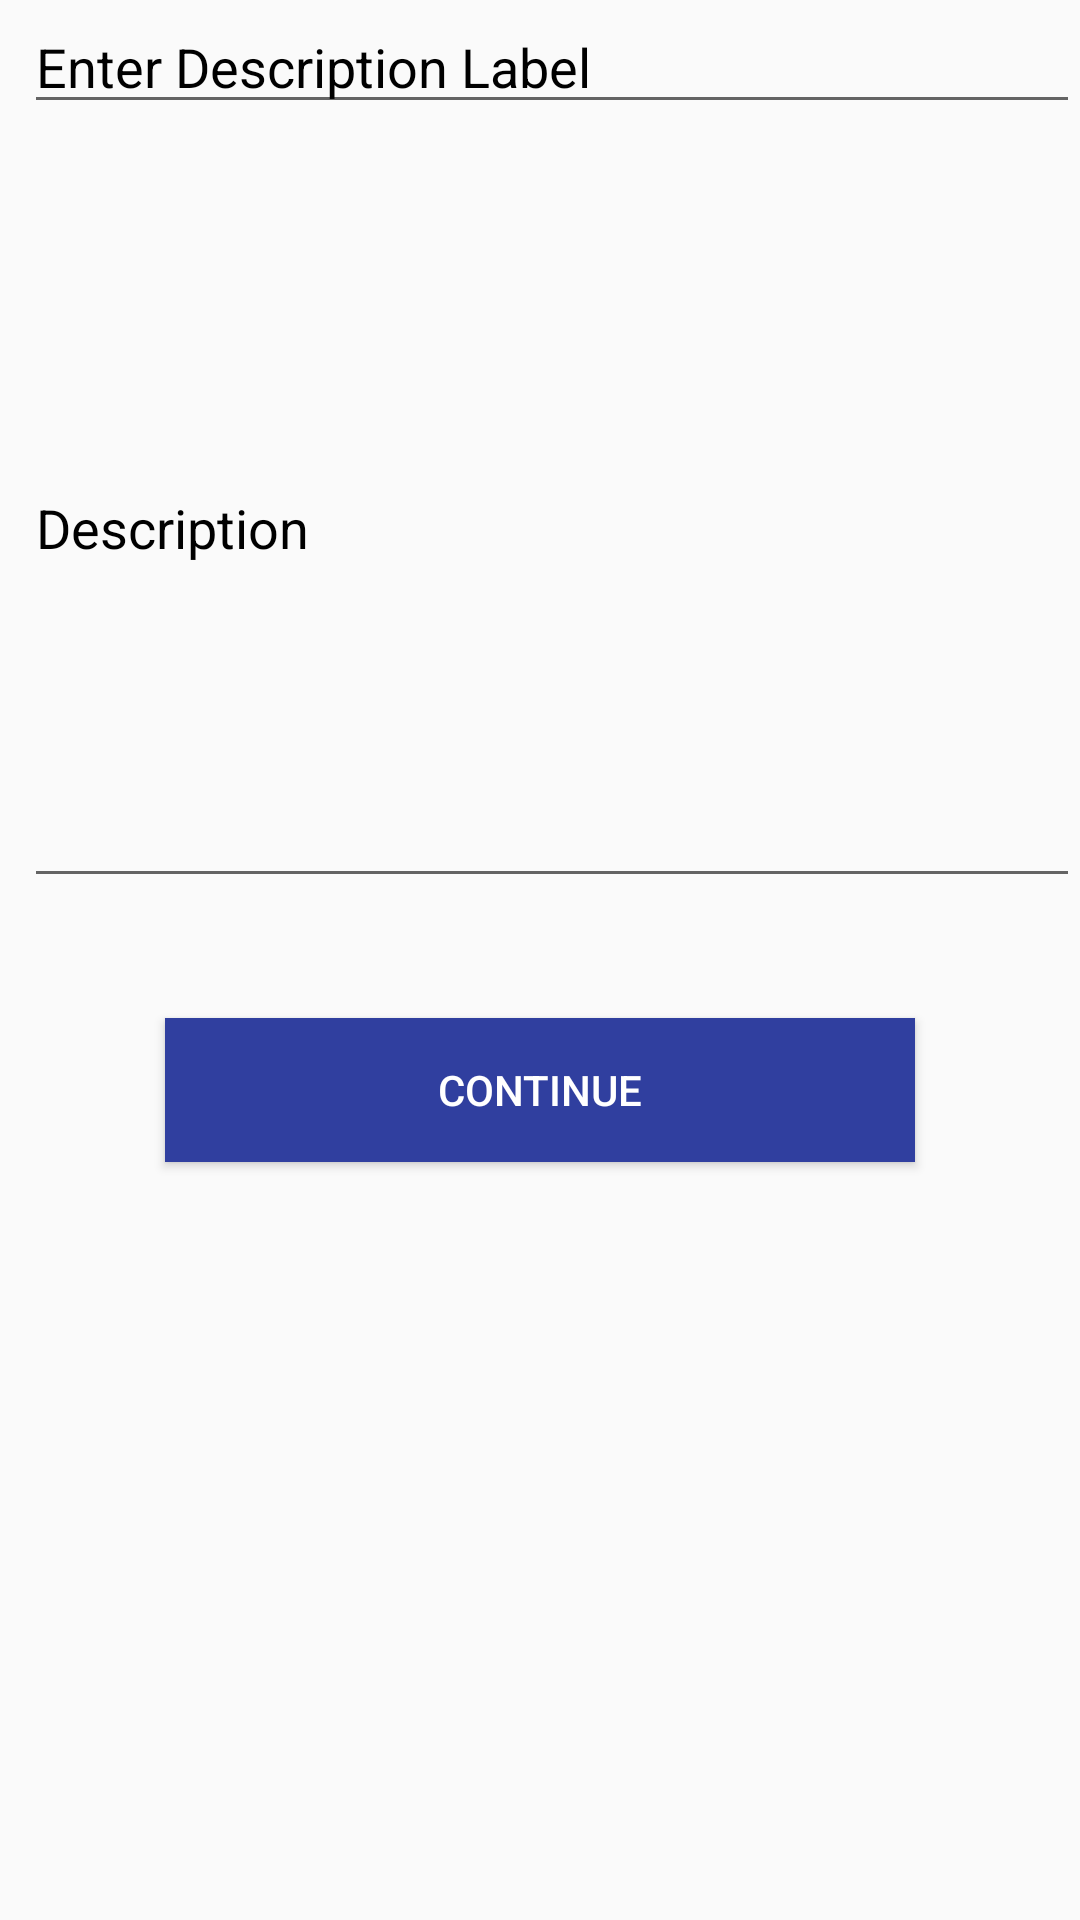

Layout XML and referenced resources for this Android screen:
<!-- AndroidManifest.xml: application theme AppTheme -->
<!-- res/layout/fragment_home.xml -->
<?xml version="1.0" encoding="utf-8"?>
<LinearLayout
    xmlns:android="http://schemas.android.com/apk/res/android"
    android:orientation="vertical"
    android:layout_width="match_parent"
    android:layout_height="match_parent">

    <EditText
        android:id="@+id/input_label"
        android:layout_width="match_parent"
        android:layout_height="wrap_content"
        android:inputType="text"
        android:layout_marginLeft="8dp"
        android:hint="Enter Description Label"
        android:textColorHint="@android:color/black"/>

    <EditText
        android:id="@+id/input_description"
        android:layout_width="match_parent"
        android:layout_height="250dp"
        android:inputType="text"
        android:hint="Description"
        android:layout_marginLeft="8dp"
        android:layout_marginTop="8dp"
        android:maxLines="20"
        android:textColorHint="@android:color/black"/>

    <Button
        android:id="@+id/btn_enter"
        android:layout_width="250dp"
        android:layout_height="wrap_content"
        android:text="Continue"
        android:layout_gravity="center_horizontal"
        android:background="#303F9F"
        android:layout_marginTop="40dp"
        android:textColor="@android:color/white"/>

        />

</LinearLayout>
<!-- resources referenced by this layout -->
<resources>
  <style name="AppTheme" parent="Theme.AppCompat.Light.DarkActionBar">
          
          <item name="colorPrimary">@color/colorPrimary</item>
          <item name="colorPrimaryDark">@color/colorPrimaryDark</item>
          <item name="colorAccent">@color/colorAccent</item>
  
          <item name="windowActionBar">false</item>
          <item name="windowNoTitle">true</item>
  
      </style>
  <!-- not gathered from this repository: default colours our renderer supplied (Android Studio template values) -->
  <color name="colorPrimary">#FF6200EE</color>
  <color name="colorPrimaryDark">#FF3700B3</color>
  <color name="colorAccent">#FF03DAC5</color>
</resources>
